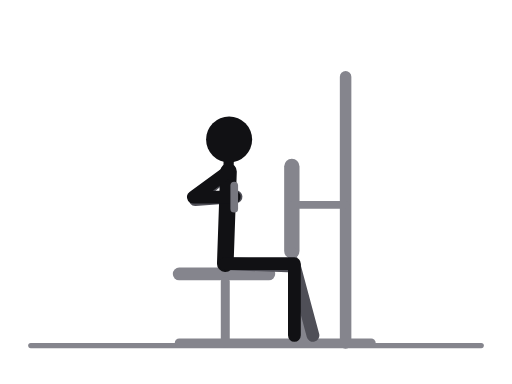
t = 0.00 s
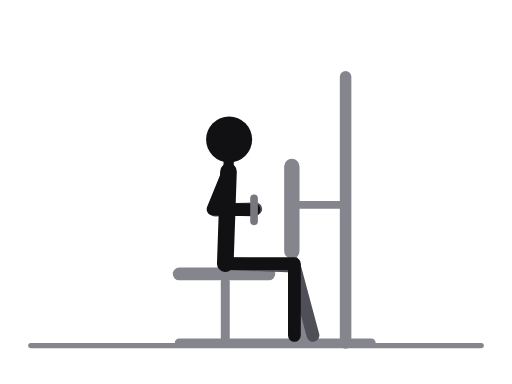
t = 0.31 s
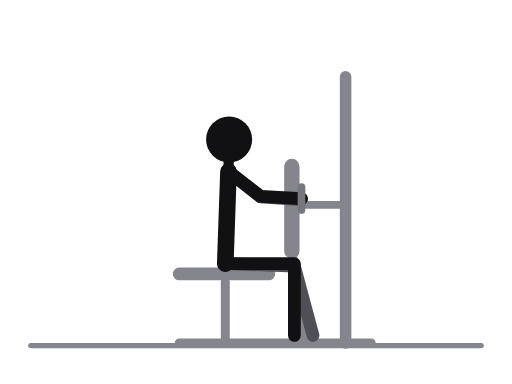
t = 0.69 s
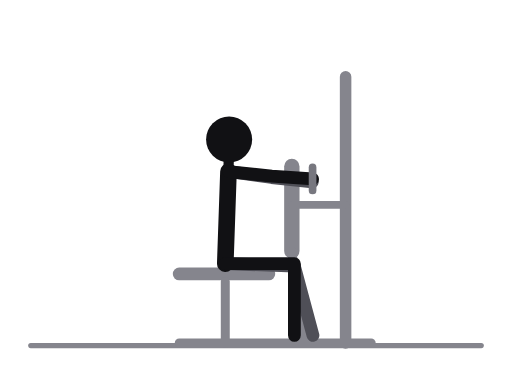
t = 1.00 s
t = 1.31 s: frame unchanged from t = 0.69 s, image omitted
t = 1.69 s: frame unchanged from t = 0.31 s, image omitted

The animated SVG that drew these frames (rendered in a browser with its animation timeline set to each time). Animation: 6 SMIL elements (animate=6); one cycle of 2.00 s, repeats indefinitely.

<svg xmlns="http://www.w3.org/2000/svg" viewBox="0 0 400 300" role="img" aria-label="Machine row"><title>Machine row</title><style>.ill-s-near{stroke:var(--ill-near,#111114)}.ill-f-near{fill:var(--ill-near,#111114)}.ill-s-far{stroke:var(--ill-far,#4F4F57)}.ill-f-far{fill:var(--ill-far,#4F4F57)}.ill-s-prop{stroke:var(--ill-prop,#85858D)}.ill-f-prop{fill:var(--ill-prop,#85858D)}.ill-s-floor{stroke:var(--ill-floor,#85858D)}.ill-f-floor{fill:var(--ill-floor,#85858D)}.ill-s-iron{stroke:var(--ill-iron,#77777F)}.ill-f-iron{fill:var(--ill-iron,#77777F)}.ill-s-ironin{stroke:var(--ill-ironin,#E6E6EA)}.ill-f-ironin{fill:var(--ill-ironin,#E6E6EA)}.ill-s-arrow{stroke:var(--ill-arrow,#008F45)}.ill-f-arrow{fill:var(--ill-arrow,#008F45)}@media (prefers-color-scheme:dark){svg{--ill-near:#F5F5F7;--ill-far:#BEBEC5;--ill-prop:#8E8E96;--ill-floor:#8E8E96;--ill-iron:#9E9EA6;--ill-ironin:#2A2A30;--ill-arrow:#3DFF8F;}}</style><g stroke-linecap="round" stroke-linejoin="round"><line class="ill-s-floor" x1="24" y1="270" x2="376" y2="270" stroke-width="4"/><line class="ill-s-prop" x1="140" y1="214" x2="210" y2="214" stroke-width="10"/><line class="ill-s-prop" x1="176" y1="220" x2="176" y2="268" stroke-width="7"/><line class="ill-s-prop" x1="228" y1="130" x2="228" y2="196" stroke-width="12"/><line class="ill-s-prop" x1="228" y1="196" x2="238" y2="268" stroke-width="7"/><line class="ill-s-prop" x1="270" y1="60" x2="270" y2="268" stroke-width="9"/><line class="ill-s-prop" x1="228" y1="160" x2="270" y2="160" stroke-width="6"/><line class="ill-s-prop" x1="140" y1="268" x2="290" y2="268" stroke-width="7"/><polyline class="ill-s-far" points="176,206 230,207.9 244.5,262" fill="none" stroke-width="10"/><polyline class="ill-s-far" points="178.5,134 152.5,155.9 184.4,153.7" fill="none" stroke-width="10"><animate attributeName="points" values="178.5,134 152.5,155.9 184.4,153.7;178.5,134 161.2,163.2 193.2,161.8;178.5,134 187.9,166.7 219.9,167.3;178.5,134 208.7,149.6 240.6,152.1;178.5,134 212.2,138.7 244,142;178.5,134 208.7,149.6 240.6,152.1;178.5,134 187.9,166.7 219.9,167.3;178.5,134 161.2,163.2 193.2,161.8;178.5,134 152.5,155.9 184.4,153.7" keyTimes="0;0.125;0.25;0.375;0.5;0.625;0.75;0.875;1" dur="2.0s" repeatCount="indefinite"/></polyline><line class="ill-s-near" x1="178.5" y1="134" x2="176" y2="206" stroke-width="13"/><line class="ill-s-near" x1="178.5" y1="134" x2="179" y2="109" stroke-width="8"/><polyline class="ill-s-near" points="176,206 230,206 230,262" fill="none" stroke-width="10"/><polyline class="ill-s-near" points="178.5,134 151,154 183,154" fill="none" stroke-width="10"><animate attributeName="points" values="178.5,134 151,154 183,154;178.5,134 159.6,162.3 191.6,162.6;178.5,134 187.3,166.8 219.3,167.9;178.5,134 209,149 240.9,150.9;178.5,134 212.3,137.6 244.2,139.8;178.5,134 209,149 240.9,150.9;178.5,134 187.3,166.8 219.3,167.9;178.5,134 159.6,162.3 191.6,162.6;178.5,134 151,154 183,154" keyTimes="0;0.125;0.25;0.375;0.5;0.625;0.75;0.875;1" dur="2.0s" repeatCount="indefinite"/></polyline><circle class="ill-f-near" cx="179" cy="109" r="18"/><line class="ill-s-iron" x1="183" y1="145" x2="183" y2="163" stroke-width="6"><animate attributeName="x1" values="183;191.6;219.3;240.9;244.2;240.9;219.3;191.6;183" keyTimes="0;0.125;0.25;0.375;0.5;0.625;0.75;0.875;1" dur="2.0s" repeatCount="indefinite"/><animate attributeName="y1" values="145;153.6;158.9;141.9;130.8;141.9;158.9;153.6;145" keyTimes="0;0.125;0.25;0.375;0.5;0.625;0.75;0.875;1" dur="2.0s" repeatCount="indefinite"/><animate attributeName="x2" values="183;191.6;219.3;240.9;244.2;240.9;219.3;191.6;183" keyTimes="0;0.125;0.25;0.375;0.5;0.625;0.75;0.875;1" dur="2.0s" repeatCount="indefinite"/><animate attributeName="y2" values="163;171.6;176.9;159.9;148.8;159.9;176.9;171.6;163" keyTimes="0;0.125;0.25;0.375;0.5;0.625;0.75;0.875;1" dur="2.0s" repeatCount="indefinite"/></line></g></svg>
